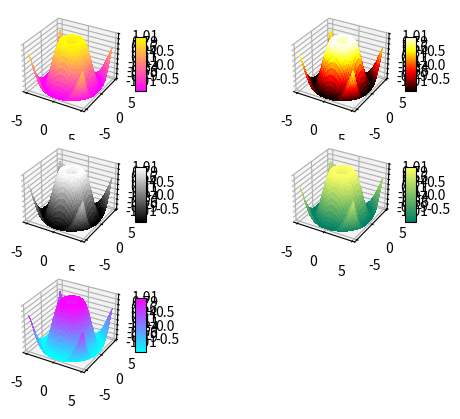

Recreate this plot in Python.
import matplotlib.pyplot as plt
from mpl_toolkits.mplot3d import Axes3D
from matplotlib import cm
from matplotlib.ticker import LinearLocator, FormatStrFormatter
import numpy as np

colormaps=['summer','gray','cool','hot','spring']
fig = plt.figure()
for x in range(321,326,1):
    t=colormaps[int(np.random.randint(0,len(colormaps)))]
    colormaps.remove(t)
    ax = fig.add_subplot( x , projection = '3d' )
    X = np.arange(- 5 , 5 , 0.25 )
    Y = np.arange(- 5 , 5 , 0.25 )
    X, Y = np.meshgrid(X, Y)
    R = np.sqrt(X** 2 + Y** 2 )
    Z = np.sin(R)
    surf = ax.plot_surface(X, Y, Z, cmap =plt.get_cmap(t),
    linewidth = 0 , antialiased = False )
    ax.set_zlim(- 1.01 , 1.01 )
    ax.zaxis.set_major_locator(LinearLocator( 10 ))
    ax.zaxis.set_major_formatter(FormatStrFormatter( '%.02f' ))

    fig.colorbar(surf, shrink = 0.5 , aspect = 5 )
plt.show()